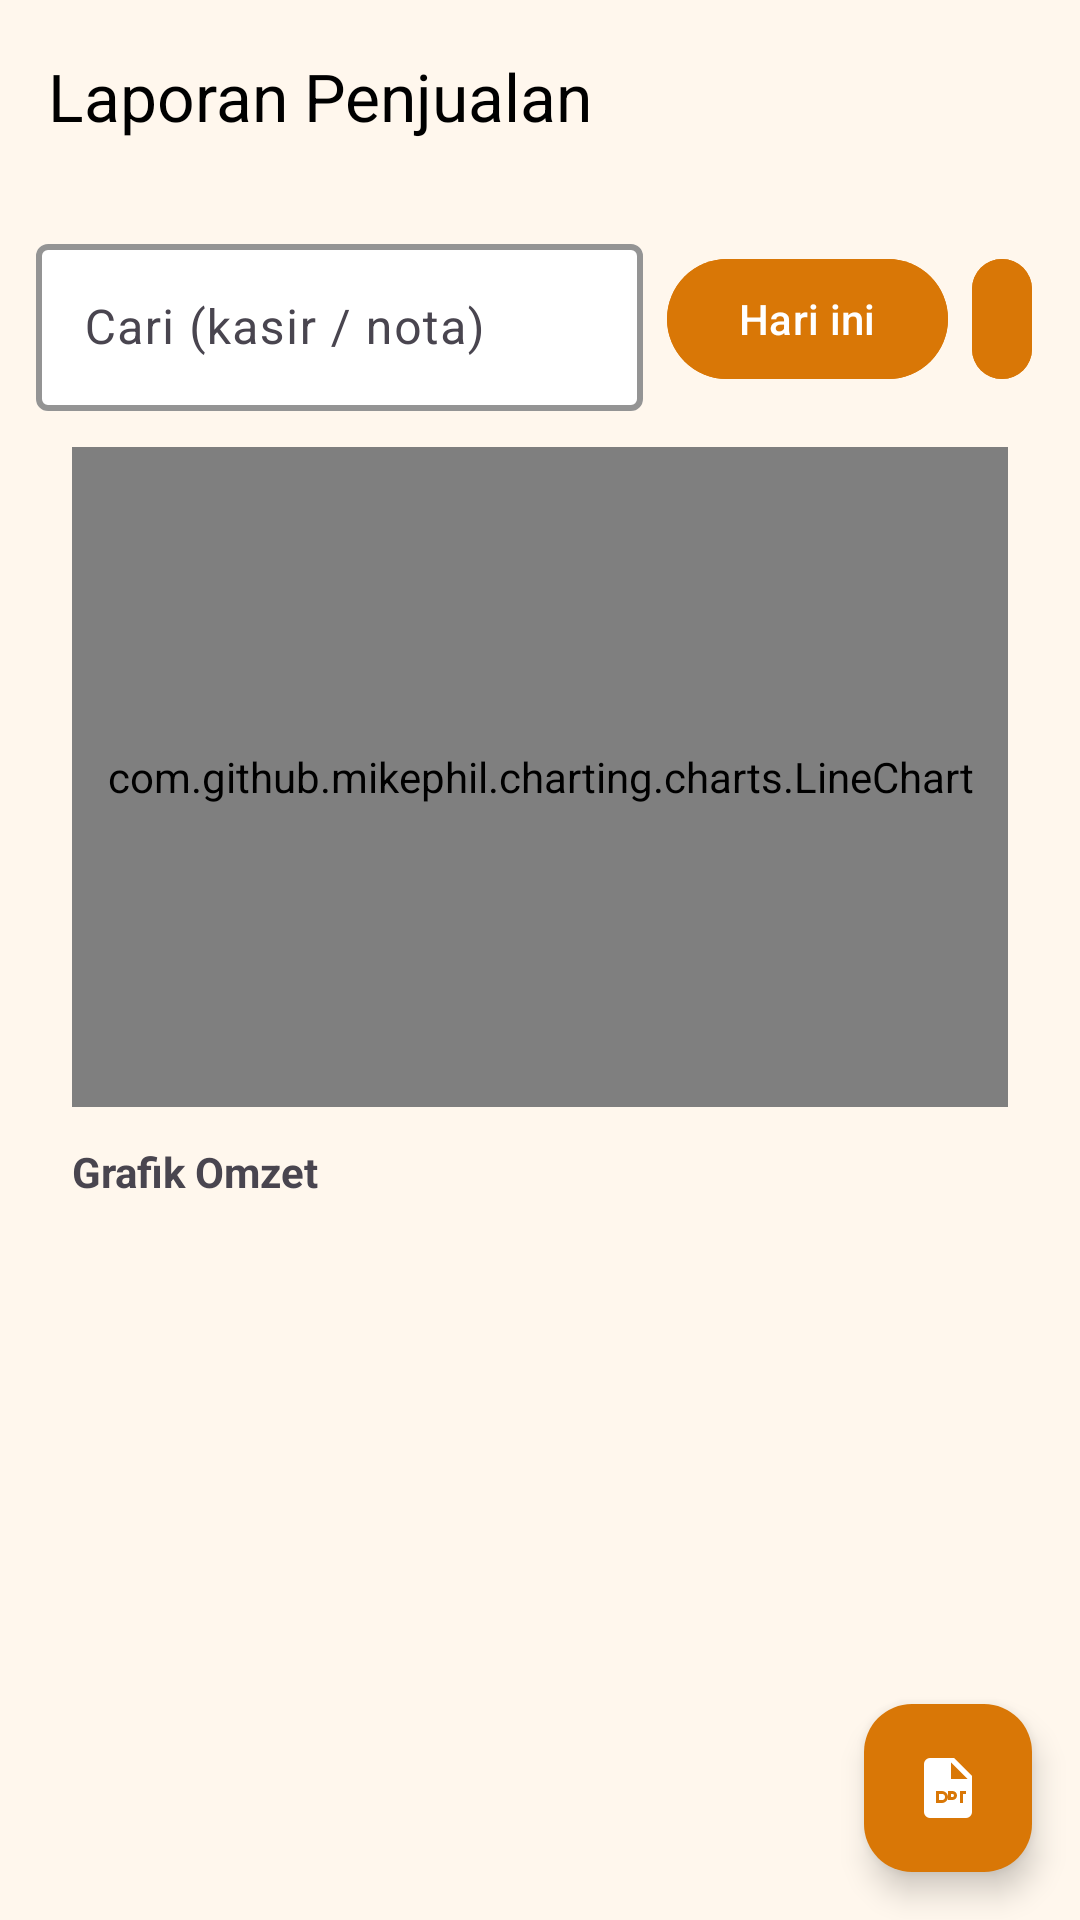

This screen was rendered from an Android layout file. Write that file and the resources it references.
<!-- AndroidManifest.xml: application theme Theme.GethukDhonoPOS -->
<!-- res/layout/activity_admin_transaksi.xml -->
<?xml version="1.0" encoding="utf-8"?>
<androidx.coordinatorlayout.widget.CoordinatorLayout
    xmlns:android="http://schemas.android.com/apk/res/android"
    xmlns:app="http://schemas.android.com/apk/res-auto"
    android:fitsSystemWindows="true"
    android:background="#FFF7ED"
    android:layout_width="match_parent"
    android:layout_height="match_parent">

    <com.google.android.material.appbar.MaterialToolbar
        android:id="@+id/toolbar"
        android:layout_width="match_parent"
        android:layout_height="?attr/actionBarSize"
        app:title="Laporan Penjualan"
        app:titleCentered="false"
        android:backgroundTint="#D97706"
        app:titleTextColor="@android:color/black"
        app:navigationIcon="@drawable/ic_arrow_back_24"
        app:navigationIconTint="@android:color/black" />

    <LinearLayout
        android:orientation="vertical"
        android:padding="12dp"
        android:layout_marginTop="?attr/actionBarSize"
        android:background="#FFF7ED"
        android:layout_width="match_parent"
        android:layout_height="match_parent">

        <LinearLayout
            android:orientation="horizontal"
            android:gravity="center_vertical"
            android:layout_width="match_parent"
            android:layout_height="wrap_content">

            <com.google.android.material.textfield.TextInputLayout
                android:layout_width="0dp"
                android:layout_height="wrap_content"
                android:layout_weight="1"
                android:hint="Cari (kasir / nota)"
                style="@style/Widget.Material3.TextInputLayout.OutlinedBox"
                app:boxStrokeColor="#F59E0B"
                app:boxStrokeWidth="2dp"
                app:boxBackgroundColor="#FFFFFFFF"
                app:hintTextColor="#5B3412">
                <com.google.android.material.textfield.TextInputEditText
                    android:id="@+id/etCari"
                    android:imeOptions="actionSearch"
                    android:textColor="#111827"
                    android:textCursorDrawable="@null"
                    android:layout_width="match_parent"
                    android:layout_height="wrap_content"/>
            </com.google.android.material.textfield.TextInputLayout>

            <com.google.android.material.button.MaterialButton
                android:id="@+id/btnTanggal"
                android:layout_marginStart="8dp"
                android:layout_width="wrap_content"
                android:layout_height="wrap_content"
                android:text="Hari ini"
                android:textColor="@android:color/white"
                android:backgroundTint="#D97706" />

            <com.google.android.material.button.MaterialButton
                android:id="@+id/btnRefresh"
                style="@style/Widget.Material3.Button.IconButton"
                android:layout_marginStart="4dp"
                android:layout_width="wrap_content"
                android:layout_height="wrap_content"
                app:icon="@drawable/ic_refresh_24"
                app:iconTint="@android:color/white"
                android:backgroundTint="#D97706" />
        </LinearLayout>
        <com.github.mikephil.charting.charts.LineChart
            android:id="@+id/chartOmzet"
            android:layout_width="match_parent"
            android:layout_height="220dp"
            android:layout_margin="12dp"/>

        <TextView
            android:id="@+id/tvChartTitle"
            android:layout_width="wrap_content"
            android:layout_height="wrap_content"
            android:text="Grafik Omzet"
            android:textStyle="bold"
            android:layout_marginStart="12dp"/>


        <androidx.recyclerview.widget.RecyclerView
            android:id="@+id/rvTransaksi"
            android:layout_marginTop="8dp"
            android:background="#FFF7ED"
            android:layout_width="match_parent"
            android:layout_height="0dp"
            android:layout_weight="1"/>

        <com.google.android.material.progressindicator.LinearProgressIndicator
            android:id="@+id/progress"
            android:indeterminate="true"
            android:visibility="gone"
            android:indeterminateTint="#D97706"
            android:layout_width="match_parent"
            android:layout_height="wrap_content"/>

        <TextView
            android:id="@+id/tvEmpty"
            android:text="Tidak ada transaksi"
            android:textColor="#5B3412"
            android:gravity="center"
            android:visibility="gone"
            android:layout_width="match_parent"
            android:layout_height="wrap_content"
            android:padding="16dp"/>
    </LinearLayout>
    <com.google.android.material.floatingactionbutton.FloatingActionButton
        android:id="@+id/btnExportPdf"
        android:layout_width="wrap_content"
        android:layout_height="wrap_content"
        android:contentDescription="Export PDF"
        android:layout_margin="16dp"
        android:src="@drawable/ic_pdf_24"
        app:tint="@android:color/white"
        app:backgroundTint="#D97706"
        app:layout_anchor="@id/rvTransaksi"
        app:layout_anchorGravity="bottom|end" />

</androidx.coordinatorlayout.widget.CoordinatorLayout>
<!-- resources referenced by this layout -->
<resources>
  <!-- drawable ic_pdf_24 (drawable) -->
  <vector xmlns:android="http://schemas.android.com/apk/res/android"
      android:width="24dp"
      android:height="24dp"
      android:viewportWidth="24"
      android:viewportHeight="24">
      <path
          android:fillColor="#FFFFFF"
          android:pathData="M14,2H6A2,2 0,0 0,4 4v16a2,2 0,0 0,2 2h12a2,2 0,0 0,2 -2V8L14,2zM13,9V3.5L18.5,9H13zM8,13h2a2,2 0,0 1,0 4H8v-4zM10,16a1,1 0,0 0,0 -2H9v2h1zM12,13h1.5a1.5,1.5 0,0 1,0 3H12v-3zM13.5,15a0.5,0.5 0,0 0,0 -1H13v1h0.5zM16,13h2v1h-1v3h-1v-4z"/>
  </vector>
  <style name="Theme.GethukDhonoPOS" parent="Theme.Material3.DayNight.NoActionBar">
          
          <item name="colorPrimary">@color/purple_500</item>
          <item name="colorPrimaryVariant">@color/purple_700</item>
          <item name="colorOnPrimary">@color/white</item>
          
          <item name="colorSecondary">@color/teal_200</item>
          <item name="colorSecondaryVariant">@color/teal_700</item>
          <item name="colorOnSecondary">@color/black</item>
          
          <item name="android:statusBarColor">?attr/colorPrimaryVariant</item>
          
          <item name="textInputStyle">@style/Widget.MaterialComponents.TextInputLayout.OutlinedBox</item>
          <item name="textAppearanceBodyLarge">@style/TextAppearance.Material3.BodyLarge</item>
          <item name="textAppearanceBodyMedium">@style/TextAppearance.Material3.BodyMedium</item>
          <item name="textAppearanceBodySmall">@style/TextAppearance.Material3.BodySmall</item>
  
      </style>
  <!-- not gathered from this repository: default colours our renderer supplied (Android Studio template values) -->
  <color name="purple_500">#FF6200EE</color>
  <color name="purple_700">#FF3700B3</color>
  <color name="teal_200">#FF03DAC5</color>
  <color name="teal_700">#FF018786</color>
  <color name="black">#FF000000</color>
  <color name="white">#FFFFFFFF</color>
</resources>
